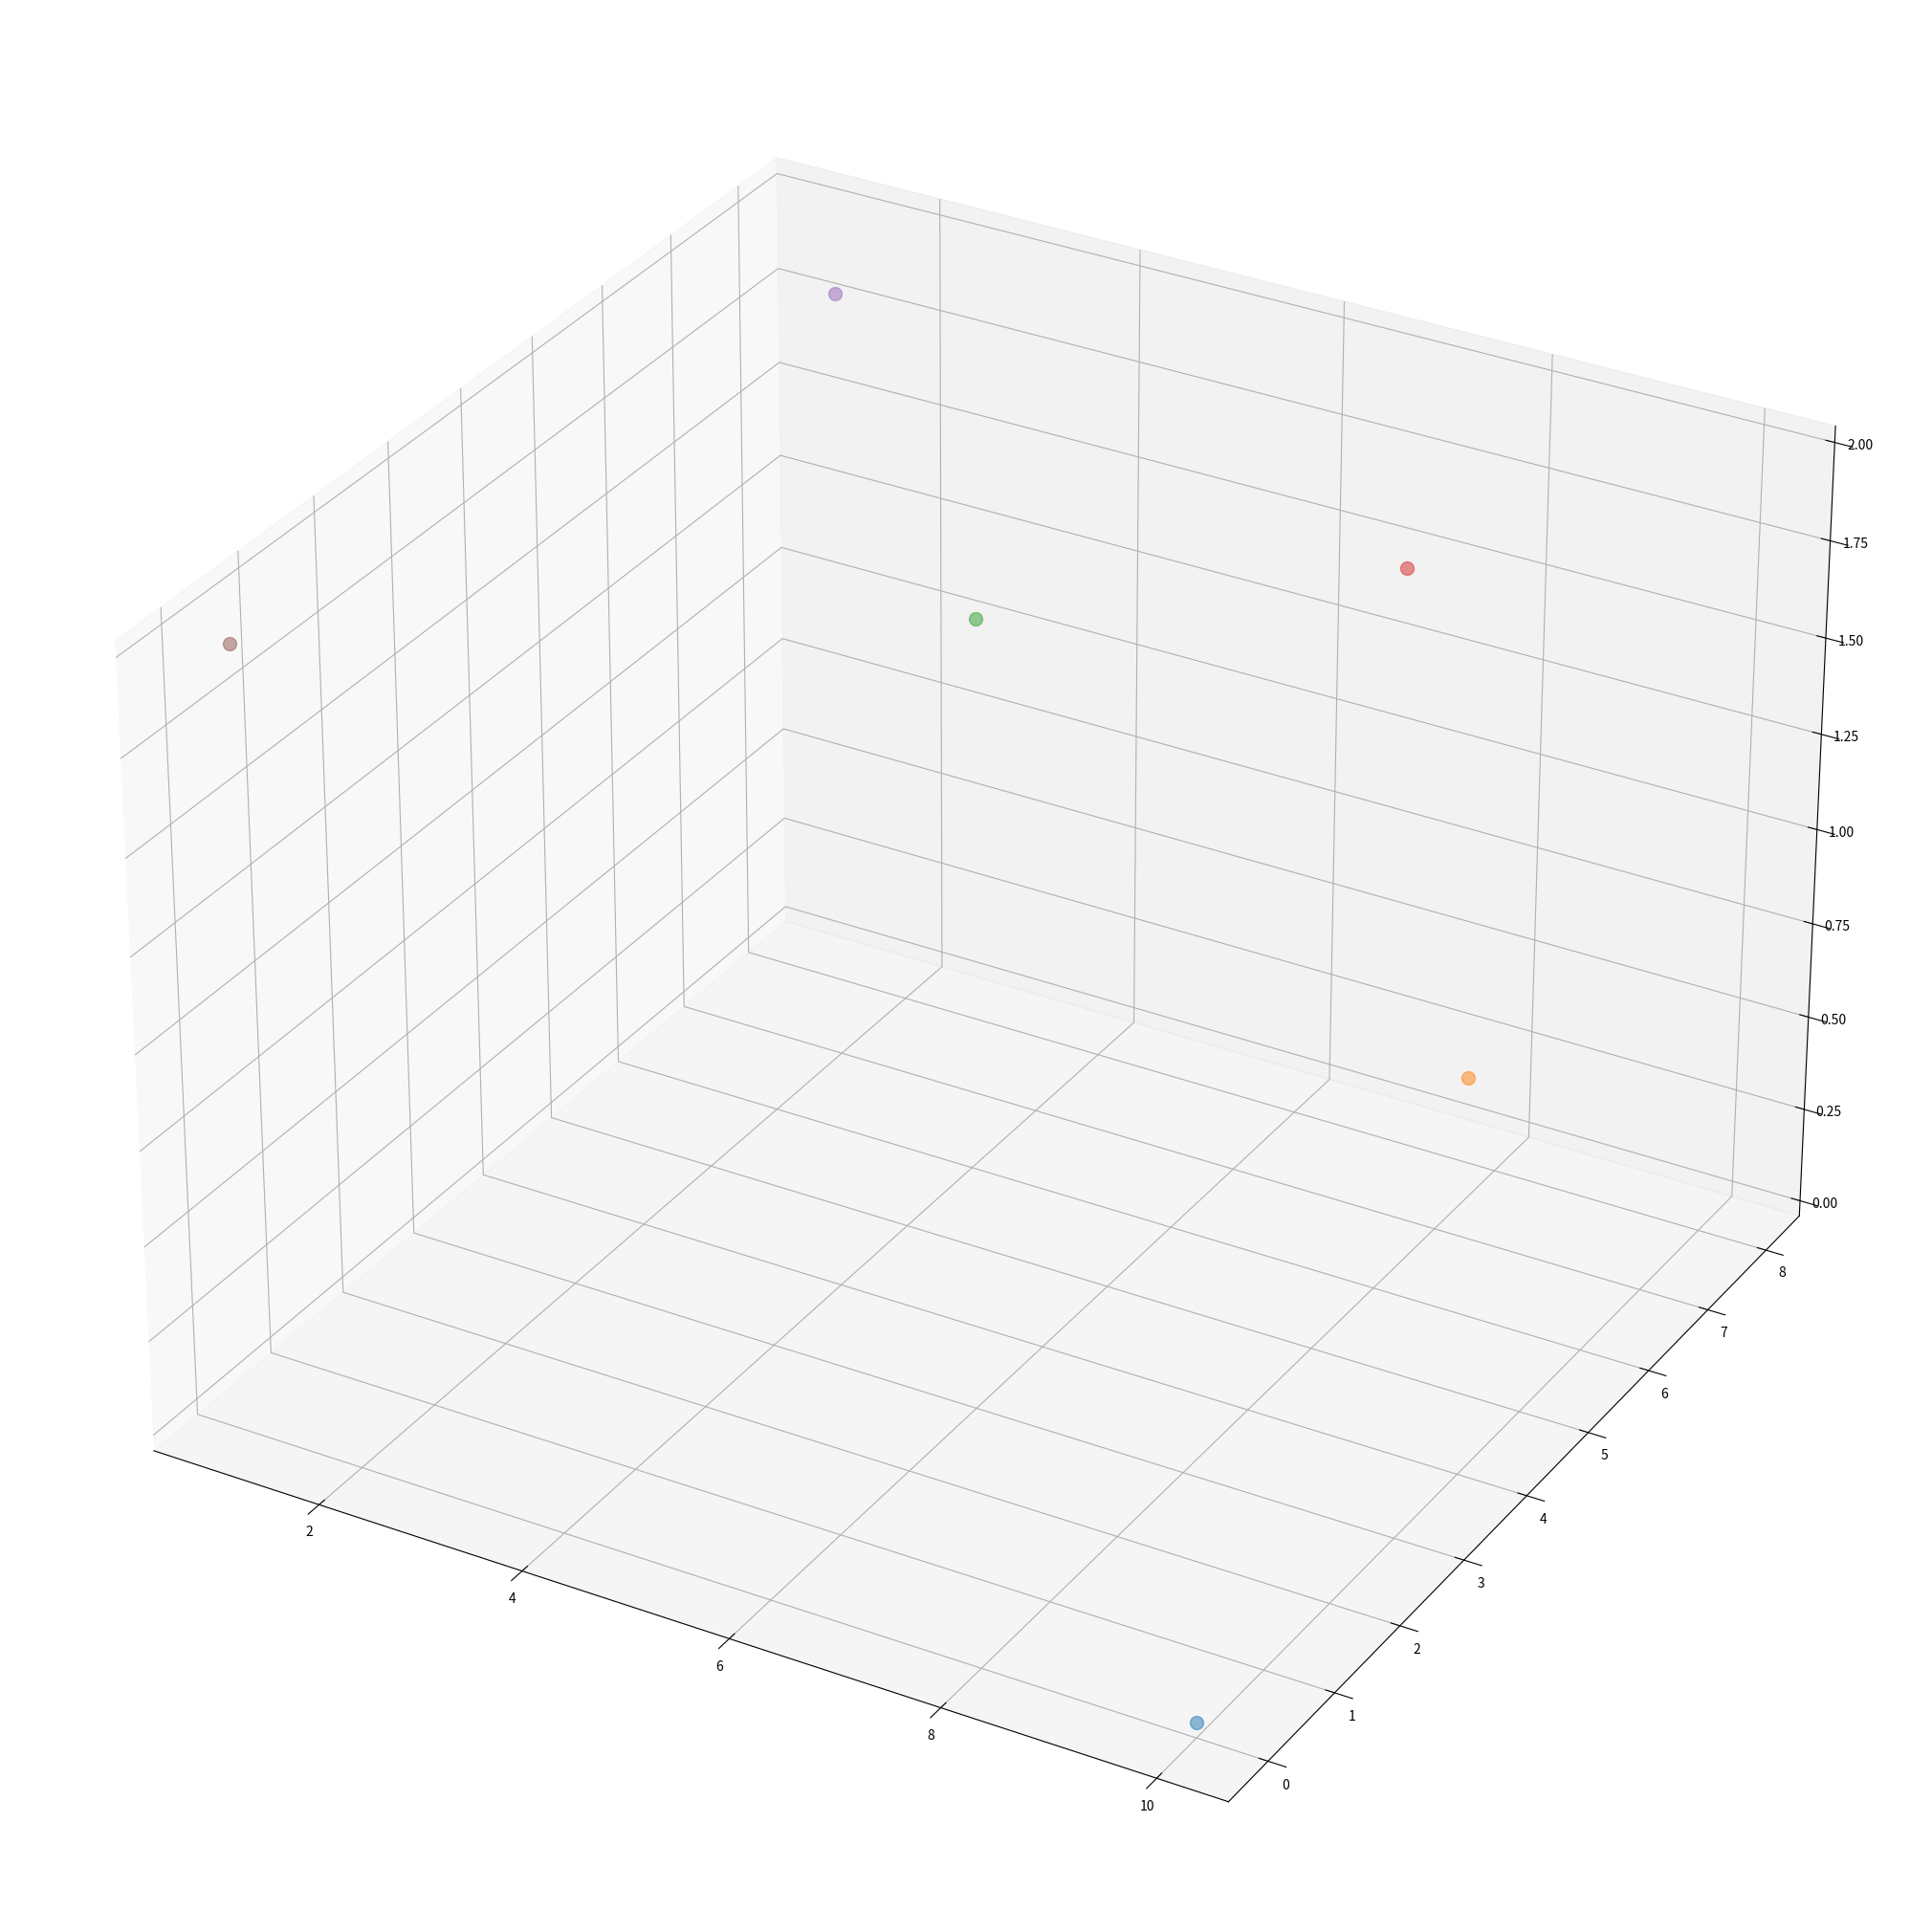

Python code for this plot: (Note: this script raises an exception after producing the figure.)
import random
import warnings
from collections import namedtuple

import numpy as np
import matplotlib.pyplot as plt
from matplotlib.cm import get_cmap, ScalarMappable
from matplotlib.colors import Normalize

warnings.filterwarnings('ignore')


def get_path(total_time=20, dt=0.01):
    Desired = namedtuple(
            "Desired", ["x", "y", "z", "x_vel", "y_vel", "z_vel", "x_acc", "y_acc", "z_acc", "yaw"])
    
    t = np.linspace(0.0, total_time, int(total_time/dt))

    omega_x = 0.8
    omega_y = 0.4
    omega_z = 0.4

    a_x = 1.0 
    a_y = 1.0
    a_z = 1.0

    x = a_x * np.sin(omega_x * t) 
    x_vel = a_x * omega_x * np.cos(omega_x * t)
    x_acc = -a_x * omega_x**2 * np.sin(omega_x * t)

    y = a_y * np.cos(omega_y * t) + 2
    y_vel = -a_y * omega_y * np.sin(omega_y * t)
    y_acc = -a_y * omega_y**2 * np.cos(omega_y * t)

    z = a_z * np.cos(omega_z * t) + 2
    z_vel = -a_z * omega_z * np.sin(omega_z * t)
    z_acc = - a_z * omega_z**2 * np.cos(omega_z * t)

    yaw = np.arctan2(y_vel, x_vel)

    desired_trajectory = Desired(x, y, z, x_vel, y_vel, z_vel, x_acc, y_acc, z_acc, yaw)

    return t, dt, desired_trajectory

def get_path_helix(total_time=20, r=1, height=10, dt=0.01):
    Desired = namedtuple(
            "Desired", ["x", "y", "z", "x_vel", "y_vel", "z_vel", "x_acc", "y_acc", "z_acc", "yaw"])
    
    t = np.linspace(0.0, total_time, int(total_time/dt))

    omega_x = 0.8
    omega_y = 0.4
    omega_z = 0.4

    a_x = r  # radius of helix
    a_y = r  # radius of helix
    a_z = height / total_time  # vertical movement of helix per unit time

    x = a_x * np.sin(omega_x * t) 
    x_vel = a_x * omega_x * np.cos(omega_x * t)
    x_acc = -a_x * omega_x**2 * np.sin(omega_x * t)

    y = a_y * np.cos(omega_y * t)
    y_vel = -a_y * omega_y * np.sin(omega_y * t)
    y_acc = -a_y * omega_y**2 * np.cos(omega_y * t)

    z = a_z * t  # z moves linearly with time
    z_vel = np.full(len(t), a_z)  # z_vel is constant
    z_acc = np.full(len(t), 0)  # z_acc is zero

    yaw = np.arctan2(y_vel,x_vel)

    desired_trajectory = Desired(x, y, z, x_vel, y_vel, z_vel, x_acc, y_acc, z_acc, yaw)

    return t, dt, desired_trajectory

def getwp(form, a=None, phi=None):
    if form == 'angle' and a is None and phi is None:
        w = np.array([[0, 0, 0],
                      [0, 0, 2],
                      [0, 4, 2],
                      [0, 0, 1.1]]).T
    elif form == 'helix' and a is None and phi is None:
        r = 2
        h_max = 20
        t = np.pi * np.arange(0, h_max + 0.4, 0.4)
        x = r * np.cos(t)
        y = r * np.sin(t)
        z = t / np.pi
        w = np.array([x, y, z])
    elif form == 'maneuvre' and a is not None and phi is not None:
        w = np.array([[0, 0, 2],
                      [0, a, 2],
                      [a * np.sin(phi), a * (1 - np.cos(phi)), 2]]).T
    return w


class TrajectoryPlanner():
    def __init__(self, waypoints, velocity=1.0, dt=0.02):
        self.dt = dt 
        self.waypoints = waypoints
        self.velocity = velocity       # mean velocity of travel         
        self.times = []                # will hold the time between segment based on the velocity
        self.nb_splines = None
        self.nb_constraint = 8
        self.positions = []
        self.velocities = []
        self.accelerations = []
        self.jerks = []
        self.snap = []
        self.full_trajectory = None
        self.row_counter = 0
        self.constraint_poly = None    # A
        self.constraint_values = None  # b
        self.coeffs = None             # c
    
    def get_min_snap_trajectory(self, method="lstsq"):
        self._compute_spline_parameters(method)

        NB_C = self.nb_constraint

        for it in range(self.nb_splines):
            timeT = self.times[it]
            
            for t in np.arange(0.0, timeT, self.dt):
                position = self.polynom(8, k=0, t=t) @ self.coeffs[it*NB_C : NB_C*(it+1)]
                velocity = self.polynom(8, k=1, t=t) @ self.coeffs[it*NB_C : NB_C*(it+1)]
                acceleration = self.polynom(8, k=2, t=t) @ self.coeffs[it*NB_C : NB_C*(it+1)]
                # jerk = self.polynom(8, k=3, t=t) @ self.coeffs[it*NB_C : NB_C*(it+1)]
                # snap = self.polynom(8, k=4, t=t) @ self.coeffs[it*NB_C : NB_C*(it+1)]

                self.positions.append(position)
                self.velocities.append(velocity)
                self.accelerations.append(acceleration)
                # self.jerks.append(jerk)
                # self.snap.append(snap)
        
        self.full_trajectory = np.hstack((self.positions, self.velocities, self.accelerations))
        return self.full_trajectory
    
    def _compute_spline_parameters(self, method):
        self._create_polynom_matrices()
        if method == "lstsq":
            self.coeffs, residuals, rank, s = np.linalg.lstsq(self.constraint_poly, self.constraint_values, rcond=None)
        else:
            self.coeffs = np.linalg.solve(self.constraint_poly, self.constraint_values)
            
    def _create_polynom_matrices(self):
        """Populate matrices A and b with the constraints/boundary conditions"""
        self._setup()        
        self._generate_position_constraints()
        self._generate_start_and_goal_constraints()
        self._generate_continuity_constraints()
    
    def _generate_continuity_constraints(self):
        """
        This function populate the A and b matrices with constraints on intermediate splines in order to ensure
        continuity, hence smoothness.

        - Constraints up to the 6th derivative at t=0 should be the same at t=T. For example no change of velocity
        between the end of a spline (polyT) and the start of the nex spline (poly0)

        We have 1 constraint for each derivatives(6).
        """

        N_BC = self.nb_constraint
        N_SPLINES = self.nb_splines

        for s in range(1, N_SPLINES):
            timeT = self.times[s]
            for k in [1, 2, 3, 4, 5, 6]:
                poly0 = -1 * TrajectoryPlanner.polynom(n=N_BC, k=k, t=0)
                polyT = TrajectoryPlanner.polynom(n=N_BC, k=k, t=timeT)
                poly = np.hstack((polyT, poly0))
                self.constraint_poly[self.row_counter, (s-1)*N_BC:N_BC*(s+1)] = poly
                self.row_counter += 1

    def _generate_start_and_goal_constraints(self):
        """
        This function populate the A and b matrices with constraints on the starting and ending splines.

        - Starting spline constraint: Velocity/Acceleration/Jerk should be 0
        - Ending spline constraint: Velocity/Acceleration/Jerk should be 0

        We have 1 constraint for each derivatives(3) and for 2 splines. So 3 constraints per splines. In total
        we have 6 constraints.
        """

        N_BC = self.nb_constraint
        N_SPLINES = self.nb_splines

        # CONSTRAINTS FOR THE VERY FIRST SEGMENT at t=0
        for k in [1, 2, 3]:
            poly = TrajectoryPlanner.polynom(n=N_BC, k=k, t=0)
            self.constraint_poly[self.row_counter, 0:N_BC] = poly                                                          # for only the first one so from 0:self.nb_constraint
            self.row_counter += 1
        
        # CONSTRAINTS FOR THE VERY LAST SEGMENT at t=T
        for k in [1, 2, 3]:
            poly = TrajectoryPlanner.polynom(n=N_BC, k=k, t=self.times[-1])
            self.constraint_poly[self.row_counter, (N_SPLINES-1)*N_BC:N_BC*N_SPLINES] = poly                               # only for the last one
            self.row_counter += 1

    def _generate_position_constraints(self):
        """
        This function populate the A and b matrices with constraints on positions.

        - The first position constraint is on every start of splines : every start of splines should
        be at a particular waypoint (Last waypoint is excluded since it is not a start of spline)
        - The second position constraint is on every end of splines : every end of splines should
        be at a particular waypoint (First waypoint is excluded since it is not an end of spline)

        If the number of splines is denoted by m, we have m constraints at t=0 and m constraints at t=T.
        So 2m constraints for position
        """

        N_BC = self.nb_constraint
        N_SPLINES = self.nb_splines

        # at t=0 - FOR ALL START OF SEGMENTS
        poly = TrajectoryPlanner.polynom(n=N_BC, k=0, t=0)
        for i in range(N_SPLINES):
            wp0 = self.waypoints[i]
            self.constraint_poly[self.row_counter, i*N_BC : N_BC*(i+1)] = poly
            self.constraint_values[self.row_counter, :] = wp0
            self.row_counter += 1
        
        # at t=T - FOR ALL END OF SEGMENTS                                                     
        for i in range(N_SPLINES):
            wpT = self.waypoints[i+1]
            timeT = self.times[i]
            poly = TrajectoryPlanner.polynom(n=N_BC, k=0, t=timeT)
            self.constraint_poly[self.row_counter, i*N_BC:N_BC*(i+1)] = poly
            self.constraint_values[self.row_counter, :] = wpT
            self.row_counter += 1

    @staticmethod
    def polynom(n, k, t):
        T = np.zeros(n)
        D = np.zeros(n)

        for i in range(n):
            D[i] = i 
            T[i] = 1

        # Derivative: (if k=0, this is not executed)
        for j in range(k):
            for i in range(n):
                
                T[i] = T[i] * D[i]
                if D[i] > 0:
                    D[i] = D[i] - 1

        # put t value
        for i in range(n):
            T[i] = T[i] * t**D[i]

        return T.T

    def _setup(self):
        self._generate_waypoints()
        self._generate_time_per_spline()
        self._init_matrices()

    def _init_matrices(self):
        self.constraint_poly = np.zeros((self.nb_constraint*self.nb_splines, self.nb_constraint*self.nb_splines))
        self.constraint_values = np.zeros((self.nb_constraint*self.nb_splines, 3))

    def _generate_time_per_spline(self):
        for i in range(self.nb_splines):
            # the time required to travel between each pair of waypoints
            distance = np.linalg.norm(self.waypoints[i+1] - self.waypoints[i])
            time = distance / self.velocity
            self.times.append(time)

    def _generate_waypoints(self):
        # while waiting for the algorithm to generate them
        self.nb_splines = self.waypoints.shape[0] - 1
    

if __name__ == "__main__":

    waypoints = np.array([
        [10, 0, 0], [10, 4, 1], [6, 3, 2], [7, 8, 1.5], [2, 7, 2], [1, 0, 2]
    ])
    # waypoints = getwp("angle").T

    # waypoints = np.array([
    #     [0, 0, 0], [0, 0, 20]
    # ])

    tp = TrajectoryPlanner(waypoints, velocity=1.0)
    traj = tp.get_min_snap_trajectory("inv")


    fig = plt.figure(figsize=(20,20))
    ax = fig.add_subplot(111, projection='3d')
    fig.subplots_adjust(left=0, right=1, bottom=0, top=1)

    n_wp = len(waypoints)
    for i in range(n_wp):
        x, y, z = waypoints[i]
        ax.plot(x, y, z, alpha=.5, marker=".",  markersize=20)


    # only plot some of the rows
    n = 2
    mask = np.ones(traj.shape[0], dtype=bool)
    mask[::n] = False
    traj = traj[mask]
    
    # map color to velocity
    vel = np.linalg.norm(traj[:, 3:6], axis=1)
    max_vel = np.max(vel)
    norm = Normalize(vmin=0, vmax=max_vel)
    scalar_map = get_cmap("jet")
    sm = ScalarMappable(cmap=scalar_map, norm=norm)
    sm.set_array([])
    cbar = plt.colorbar(sm, location="bottom", shrink=0.5)
    cbar.set_label('Velocity (m/s)')
    colors = scalar_map(norm(vel))


    # plot min snap
    for i in range(len(colors)):
        label = "Minimum snap trajectory" if i == 0 else None
        ax.plot(traj[i, 0], traj[i, 1], traj[i, 2],
                marker='.', alpha=.2, markersize=20, color=colors[i], label=label)

    # plot normal
    x, y, z = waypoints[:, 0], waypoints[:, 1], waypoints[:, 2]
    ax.plot(x, y, z, alpha=.5, color="black", label="Naive trajectory")

    ax.legend()
    plt.show()

